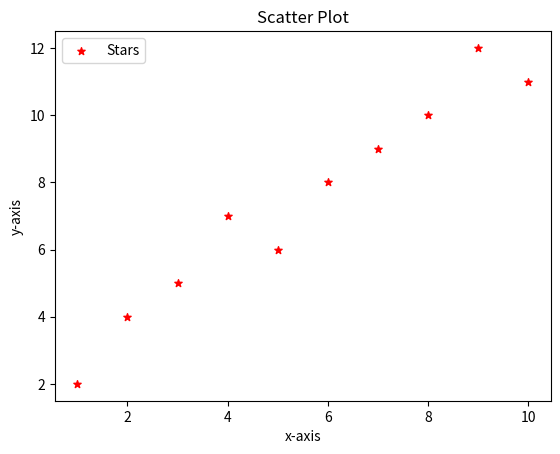

Python code for this plot:
# -*- coding: utf-8 -*-
"""
Created on Tue Apr 21 19:55:31 2020

@author: vikas
"""

import matplotlib.pyplot as plt

x = [1,2,3,4,5,6,7,8,9,10]

y = [2,4,5,7,6,8,9,10,12,11]

plt.scatter(x,y,label="Stars",color='red',marker = "*",s=30)

plt.xlabel('x-axis')
plt.ylabel('y-axis')

plt.title('Scatter Plot')

plt.legend()

plt.show()

